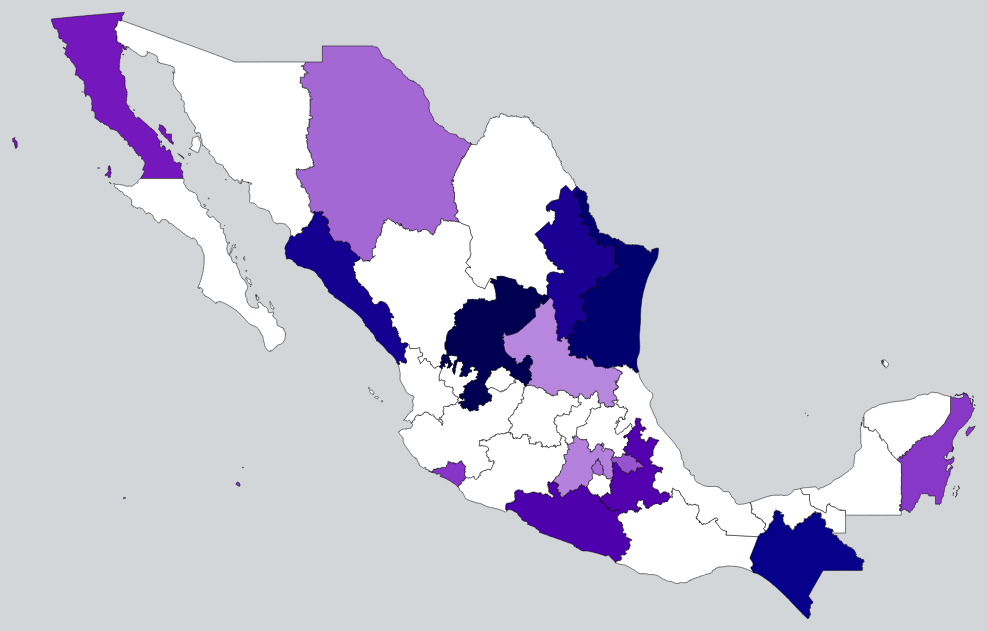
D3 v3 page, settled after 480 driven frames (8 s of simulated time); the page loaded 6 data file(s).


// ── js/scripta.js
var w1 = d3.select("#mapa").style("width");
var width = parseInt(w1,10);
var height = width * 0.65;
var mapad3 = d3.map();
var windowHeight = $( window ).height();

var proy = d3.geo.mercator()
			.center([-102,23.7])
			.scale(width * 1.7)
			.translate([width/2,height/2]);

var camino = d3.geo.path()
			.projection(proy);

var svg2 = d3.select("#mapa").append("svg")
			.attr("width",width)
			.attr("height",height)
			.append("g").attr("class","mapa");

var scalax = d3.scale.ordinal().rangeRoundBands([0,200],0.1);
var scalay = d3.scale.linear().range([windowHeight*(2/3)/9,0]).domain([0,50000]);
var scalac = d3.scale.linear().range(["#ffffff","#6600b7"]).domain([0,30000]);

d3.json("./datos/edos.json",function(error,data){
	d3.json("./datos/p28op1.json",function(error,p28op1){
		d3.json("./datos/p28op2.json",function(error,p28op2){
			d3.json("./datos/p28op3.json",function(error,p28op3){
				d3.json("./datos/p28op4.json",function(error,p28op4){
					d3.json("./datos/p28op5.json",function(error,p28op5){
							d3.json("./datos/estmun2.json",function(error,poligonos){
								var estadospoli = topojson.feature(poligonos, poligonos.objects.estados);

								estadospoli.features.forEach(function(ele){
									if(ele.id === "Coahuila de Zaragoza"){
										ele.id = "Coahuila"
									};
									if(ele.id === "Michoacán de Ocampo"){
										ele.id = "Michoacán"
									};
									if(ele.id === "Veracruz de Ignacio de la Llave"){
										ele.id = "Veracruz"
									};
								})

								svg2.selectAll("poligonos")
									.data(estadospoli.features)
									.enter().append("path")
									.attr("class","estado")
									.attr("d",camino)
									.style("fill","white")
									.style("stroke","white")
									.style("stroke-width",0.5)

								var ndata = data;
								
								d3.selectAll(".estado")
									.on("click",mujeres)
									.style("stroke","black")
									.style("stroke-width",0.5)
									.style("fill",function(d,i){
										var temporal = ndata[i].MujeresSI;
										return scalac(temporal)});


								function mujeres (d,i) {
									if (ndata[i].MujeresSI == 0) {
										$(".lightbox").addClass("active")
										d3.select(".msj")
										.append("span")
										.html("En el estado de " + d.id + " no hay mujeres que quieran ser científicas o ingenieras, que tenga entre 18 y 20 años.");
									} else{
										$("#d2").addClass("active")
										d3.select("#percent")
											.html((ndata[i].MujeresSI*100)/ndata[i].TotalMujeres);
										d3.select("#title")
											.html(d.id);
										
										buildGraph("#op1",p28op1,i, "op1")
										buildGraph("#op2",p28op2,i, "op2")
										buildGraph("#op3",p28op3,i, "op3")
										buildGraph("#op4",p28op4,i, "op4")
										buildGraph("#op5",p28op5,i, "op5")
										
										};
								}
						})
					})
				})
			})
		})
	})
})


//Cerrar lightbox y seccion graficas
$('.close-button').click(function(){
	$('.lightbox').removeClass('active');
	$('.msj span').remove();
})
$('#back').click(function(){
	$('#d2').removeClass('active');
	$('#infoEdo span').empty();
	$('.resp svg').remove();
})

function parseData (originalData, idEstado, idQuestion) {
	var res=[];
	var keys = Object.keys(originalData[idEstado][idQuestion][0]);
	for(var i = 0; i < keys.length; i++){
		var elemento = {}
		var val = originalData[idEstado][idQuestion][0][keys[i]]
		elemento["key"]="opcion"+keys[i]
		elemento["val"]=val
		res.push(elemento)
	}
	return res
}

function buildGraph (selector, rawData, index, idQuestion) {
	var parsedData = parseData(rawData, index, idQuestion)
	var domainX = parsedData.map(function(elem){return elem.key});
	scalax.domain(domainX);
	
	d3.select(selector).append("svg")
		.attr("width","200px")
			.attr("height",windowHeight*(2/3)/7)
		.append("g").attr("class","barras")
		.selectAll("rect")
		.data(parsedData).enter()
		.append("rect")
		.attr("class","barra")
		.attr("x",function(d,i){return scalax(d.key)})
		.attr("y",function(d,i){return scalay(d.val)})
		//.attr("height",function(d,i){return scalay(0) - scalay(0)})
		//.attr("y",function(d,i){return scalay(d.valor)})
		.attr("height",function(d,i){return scalay(0) - scalay(d.val)})
		.attr("width",scalax.rangeBand())
		.style("fill",function(d,i){return scalac(d.val)});
		
}

### data: datos/edos.json
[
 {
  "edo": "01",
  "TotalMujeres": 0,
  "MujeresSI": 0
 },
 {
  "edo": "02",
  "TotalMujeres": 98353,
  "MujeresSI": 27170
 },
 {
  "edo": "03",
  "TotalMujeres": 22145,
  "MujeresSI": 0
 },
 {
  "edo": "04",
  "TotalMujeres": 56314,
  "MujeresSI": 0
 },
 {
  "edo": "05",
  "TotalMujeres": 7749,
  "MujeresSI": 0
 },
 {
  "edo": "06",
  "TotalMujeres": 89852,
  "MujeresSI": 23750
 },
 {
  "edo": "07",
  "TotalMujeres": 82220,
  "MujeresSI": 48729
 },
 {
  "edo": "08",
  "TotalMujeres": 17771,
  "MujeresSI": 17771
 },
 "... 24 more items"
]

### data: datos/p28op3.json
[
 {
  "edo": "1",
  "op3": [
   {
    "0": 0
   }
  ]
 },
 {
  "edo": "2",
  "op3": [
   {
    "2": 27170
   }
  ]
 },
 {
  "edo": "3",
  "op3": [
   {
    "0": 0
   }
  ]
 },
 {
  "edo": "4",
  "op3": [
   {
    "0": 0
   }
  ]
 },
 {
  "edo": "5",
  "op3": [
   {
    "0": 0
   }
  ]
 },
 {
  "edo": "6",
  "op3": [
   {
    "1": 10224,
    "3": 13526
   }
  ]
 },
 {
  "edo": "7",
  "op3": [
   {
    "1": 11560,
    "2": 16705,
    "4": 20464
   }
  ]
 },
 {
  "edo": "8",
  "op3": [
   {
    "2": 17771
   }
  ]
 },
 "... 24 more items"
]

### data: datos/p28op4.json
[
 {
  "edo": "1",
  "op4": [
   {
    "0": 0
   }
  ]
 },
 {
  "edo": "2",
  "op4": [
   {
    "2": 17821,
    "3": 9349
   }
  ]
 },
 {
  "edo": "3",
  "op4": [
   {
    "0": 0
   }
  ]
 },
 {
  "edo": "4",
  "op4": [
   {
    "0": 0
   }
  ]
 },
 {
  "edo": "5",
  "op4": [
   {
    "0": 0
   }
  ]
 },
 {
  "edo": "6",
  "op4": [
   {
    "2": 13526,
    "4": 10224
   }
  ]
 },
 {
  "edo": "7",
  "op4": [
   {
    "1": 32024,
    "2": 16705
   }
  ]
 },
 {
  "edo": "8",
  "op4": [
   {
    "3": 17771
   }
  ]
 },
 "... 24 more items"
]

### data: datos/p28op2.json
[
 {
  "edo": "1",
  "op2": [
   {
    "0": 0
   }
  ]
 },
 {
  "edo": "2",
  "op2": [
   {
    "2": 27170
   }
  ]
 },
 {
  "edo": "3",
  "op2": [
   {
    "0": 0
   }
  ]
 },
 {
  "edo": "4",
  "op2": [
   {
    "0": 0
   }
  ]
 },
 {
  "edo": "5",
  "op2": [
   {
    "0": 0
   }
  ]
 },
 {
  "edo": "6",
  "op2": [
   {
    "2": 23750
   }
  ]
 },
 {
  "edo": "7",
  "op2": [
   {
    "1": 32024,
    "3": 16705
   }
  ]
 },
 {
  "edo": "8",
  "op2": [
   {
    "2": 17771
   }
  ]
 },
 "... 24 more items"
]

### data: datos/p28op5.json, 3805 bytes — head not shown
### data: datos/estmun2.json, 1004134 bytes — head not shown